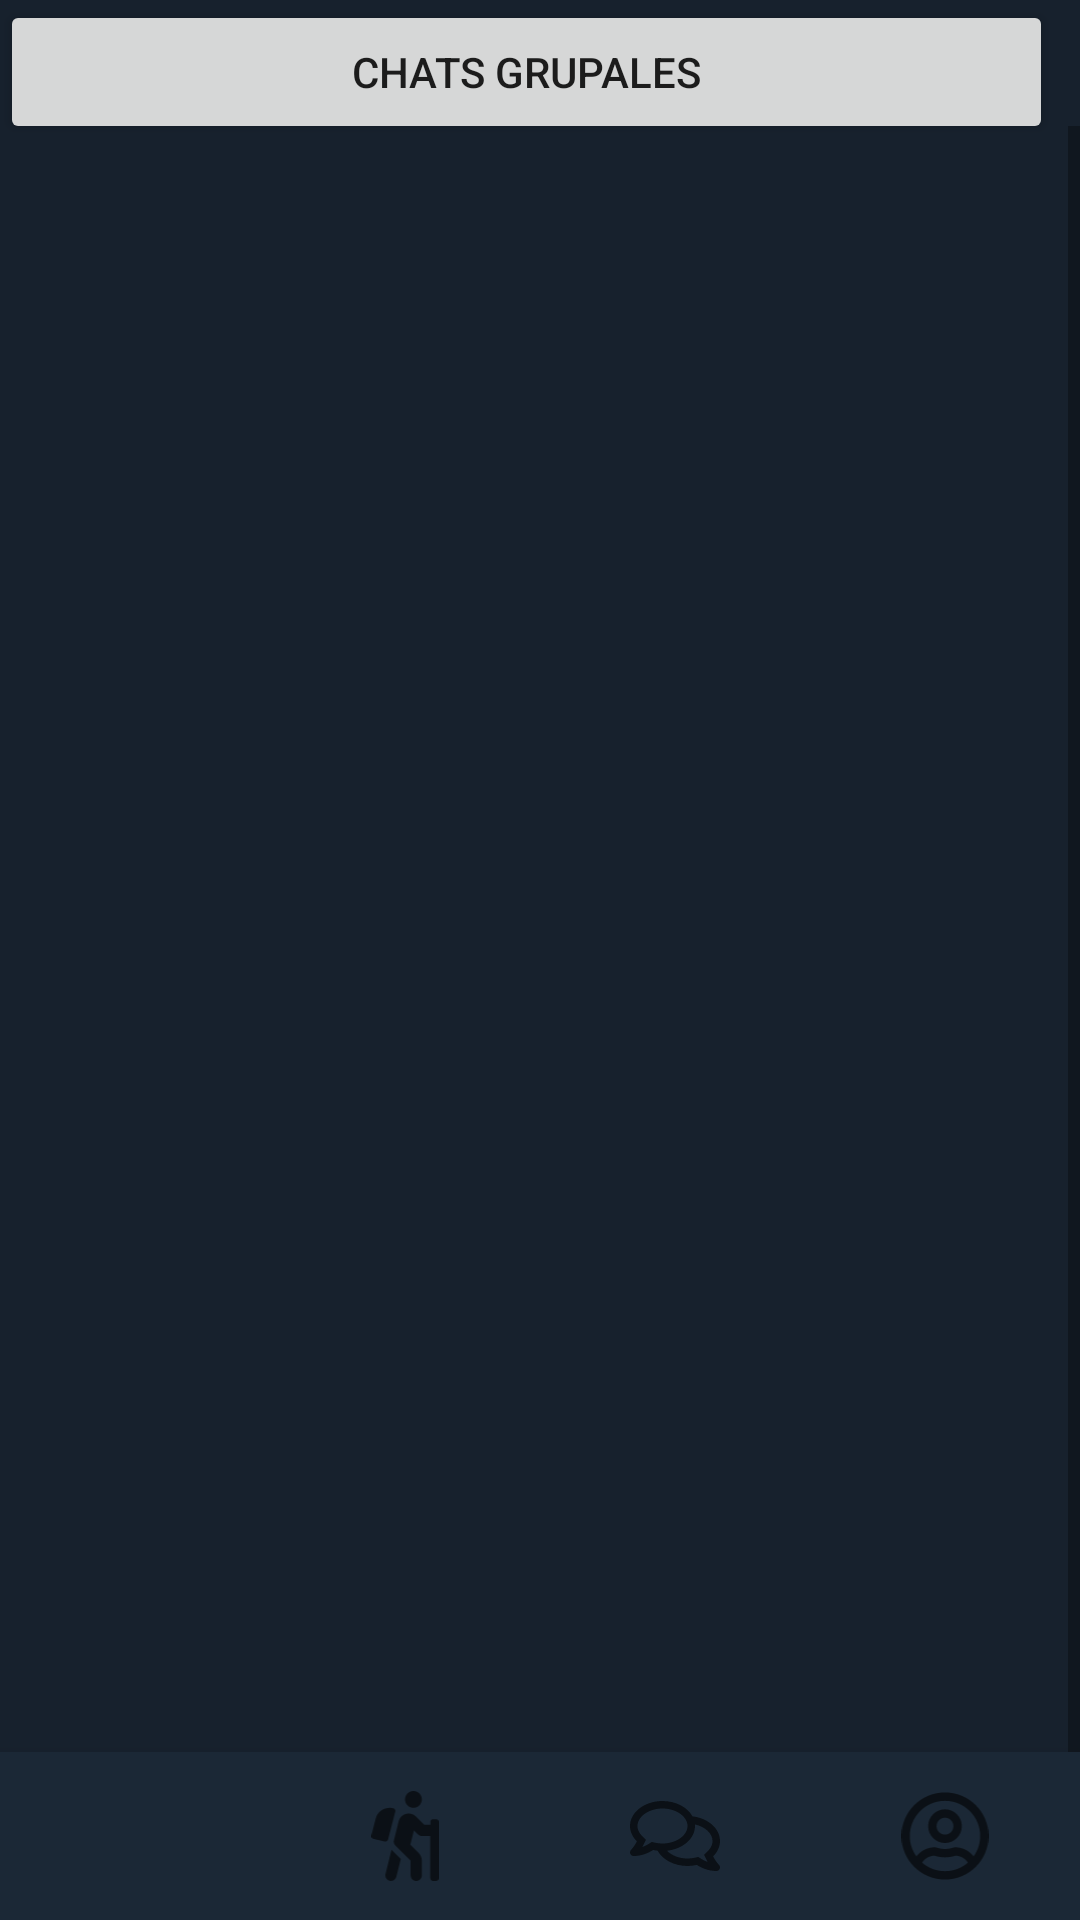

This screen was rendered from an Android layout file. Write that file and the resources it references.
<!-- AndroidManifest.xml: application theme Theme.SportsLink -->
<!-- res/layout/fragment_chat.xml -->
<?xml version="1.0" encoding="utf-8"?>
<androidx.constraintlayout.widget.ConstraintLayout xmlns:android="http://schemas.android.com/apk/res/android"
    xmlns:app="http://schemas.android.com/apk/res-auto"
    xmlns:tools="http://schemas.android.com/tools"
    android:id="@+id/linearLayout4"
    android:layout_width="match_parent"
    android:layout_height="match_parent"
    android:background="@color/blackBackground">


    <LinearLayout
        android:id="@+id/cajaArribaConv"
        android:layout_width="match_parent"
        android:layout_height="100dp"
        android:orientation="horizontal"
        app:layout_constraintTop_toTopOf="parent"
        android:layout_marginBottom="10dp">



        <Button
            android:id="@+id/chatsGrupalesButton"
            android:layout_width="match_parent"
            android:layout_height="wrap_content"
            android:layout_marginLeft="9dp"

            android:layout_marginEnd="9dp"
            android:text="Chats grupales"
            app:layout_constraintEnd_toEndOf="parent"
            app:layout_constraintTop_toTopOf="parent" />
    </LinearLayout>



    <ScrollView
        android:layout_width="match_parent"
        android:layout_height="600dp"
        app:layout_constraintTop_toBottomOf="@id/cajaArribaConv"
        app:layout_constraintBottom_toTopOf="@+id/bottomNavigationView">

        <LinearLayout
            android:layout_width="match_parent"
            android:layout_height="wrap_content"
            android:orientation="vertical" >

            <ListView
                android:id="@+id/listaConv"
                android:layout_width="match_parent"
                android:layout_height="653dp"
                android:divider="@color/blackBackground"
                android:dividerHeight="8dp"
                />
        </LinearLayout>
    </ScrollView>


    <com.google.android.material.bottomnavigation.BottomNavigationView
        android:id="@+id/bottomNavigationView"
        android:layout_width="wrap_content"
        android:layout_height="wrap_content"
        android:background="@color/blackBackground2"
        app:itemIconSize="@dimen/_30dp"
        app:layout_behavior="com.google.android.material.behavior.HideBottomViewOnScrollBehavior"
        app:layout_constraintBottom_toBottomOf="parent"

        app:layout_constraintEnd_toEndOf="parent"
        app:layout_constraintStart_toStartOf="parent"
        app:menu="@menu/navigation_items" />
</androidx.constraintlayout.widget.ConstraintLayout>
<!-- resources referenced by this layout -->
<resources>
  <color name="blackBackground">#17212d</color>
  <color name="blackBackground2">#1b2836</color>
  <dimen name="_30dp">30dp</dimen>
  <style name="Theme.SportsLink" parent="Theme.MaterialComponents.DayNight.DarkActionBar">
          
          <item name="colorPrimary">@color/blackBackground3</item>
          <item name="colorPrimaryVariant">@color/blackBackground</item>
          <item name="colorOnPrimary">@color/white</item>
          
          <item name="colorSecondary">@color/teal_200</item>
          <item name="colorSecondaryVariant">@color/teal_700</item>
          <item name="colorOnSecondary">@color/black</item>
          
          <item name="android:statusBarColor" tools:targetApi="l">?attr/colorPrimaryVariant</item>
          
      </style>
  <color name="blackBackground3">#243447</color>
  <color name="white">#FFFFFFFF</color>
  <color name="teal_200">#FF03DAC5</color>
  <color name="teal_700">#FF018786</color>
  <color name="black">#FF000000</color>
</resources>
